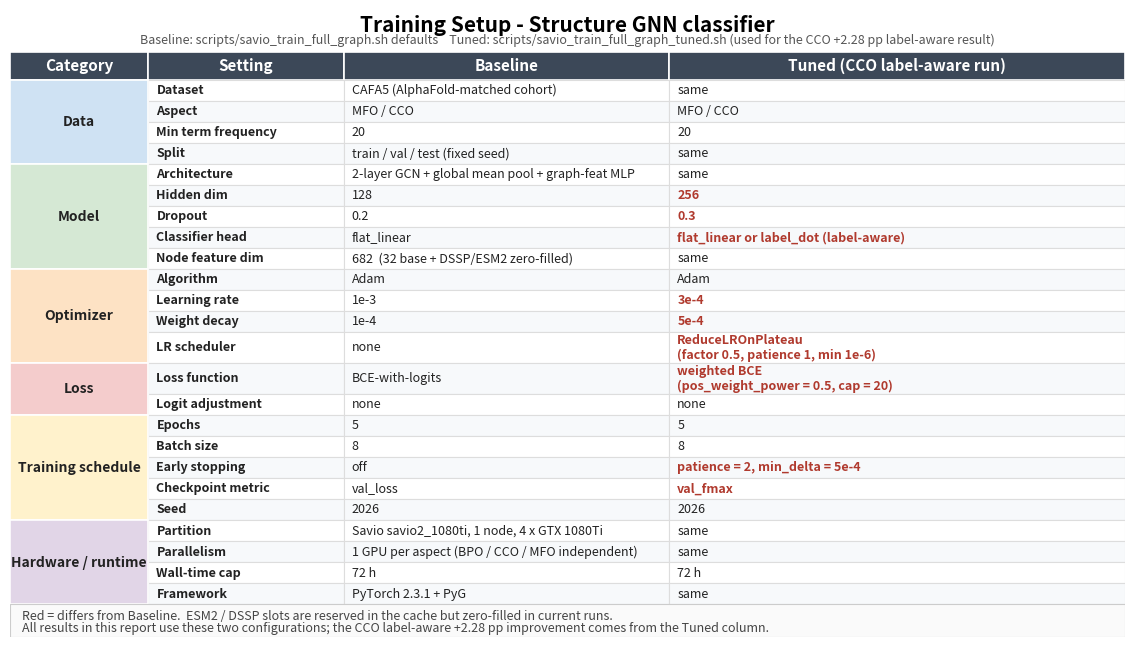

Write the Python code that produced this figure.
#!/usr/bin/env python3
"""Render the training setup table as a figure (figures/training_setup_table.png).

Table mirrors the actual settings used in:
  - scripts/savio_train_full_graph.sh         (Baseline column)
  - scripts/savio_train_full_graph_tuned.sh   (Tuned column - CCO +2.28 pp result)
"""

from __future__ import annotations

from pathlib import Path

import matplotlib.pyplot as plt
import matplotlib.patches as patches


CATEGORY_COLORS = {
    "Data":               "#cfe2f3",
    "Model":              "#d5e8d4",
    "Optimizer":          "#fde2c4",
    "Loss":               "#f4cccc",
    "Training schedule": "#fff2cc",
    "Hardware / runtime": "#e1d5e7",
}

ROWS = [
    ("Data",               "Dataset",            "CAFA5 (AlphaFold-matched cohort)",  "same"),
    ("Data",               "Aspect",             "MFO / CCO",                          "MFO / CCO"),
    ("Data",               "Min term frequency", "20",                                  "20"),
    ("Data",               "Split",              "train / val / test (fixed seed)",   "same"),

    ("Model",              "Architecture",       "2-layer GCN + global mean pool + graph-feat MLP", "same"),
    ("Model",              "Hidden dim",         "128",                                 "256"),
    ("Model",              "Dropout",            "0.2",                                 "0.3"),
    ("Model",              "Classifier head",    "flat_linear",                         "flat_linear or label_dot (label-aware)"),
    ("Model",              "Node feature dim",   "682  (32 base + DSSP/ESM2 zero-filled)", "same"),

    ("Optimizer",          "Algorithm",          "Adam",                                "Adam"),
    ("Optimizer",          "Learning rate",      "1e-3",                                "3e-4"),
    ("Optimizer",          "Weight decay",       "1e-4",                                "5e-4"),
    ("Optimizer",          "LR scheduler",       "none",                                "ReduceLROnPlateau\n(factor 0.5, patience 1, min 1e-6)"),

    ("Loss",               "Loss function",      "BCE-with-logits",                     "weighted BCE\n(pos_weight_power = 0.5, cap = 20)"),
    ("Loss",               "Logit adjustment",   "none",                                "none"),

    ("Training schedule", "Epochs",              "5",                                   "5"),
    ("Training schedule", "Batch size",          "8",                                   "8"),
    ("Training schedule", "Early stopping",      "off",                                 "patience = 2, min_delta = 5e-4"),
    ("Training schedule", "Checkpoint metric",   "val_loss",                            "val_fmax"),
    ("Training schedule", "Seed",                "2026",                                "2026"),

    ("Hardware / runtime", "Partition",          "Savio savio2_1080ti, 1 node, 4 x GTX 1080Ti", "same"),
    ("Hardware / runtime", "Parallelism",        "1 GPU per aspect (BPO / CCO / MFO independent)", "same"),
    ("Hardware / runtime", "Wall-time cap",      "72 h",                                "72 h"),
    ("Hardware / runtime", "Framework",          "PyTorch 2.3.1 + PyG",                "same"),
]

HEADERS = ["Category", "Setting", "Baseline", "Tuned (CCO label-aware run)"]


def _row_height(row) -> float:
    multi_line = any("\n" in str(cell) for cell in row[2:])
    return 0.62 if multi_line else 0.42


def main(out_path: Path) -> None:
    n_rows = len(ROWS)
    row_heights = [_row_height(r) for r in ROWS]
    body_h = sum(row_heights)
    header_h = 0.55
    title_h = 0.85
    footer_h = 0.65

    col_widths = [1.7, 2.4, 4.0, 5.6]
    total_w = sum(col_widths)
    total_h = title_h + header_h + body_h + footer_h

    fig, ax = plt.subplots(figsize=(total_w * 1.05, total_h * 0.65))
    ax.set_xlim(0, total_w)
    ax.set_ylim(0, total_h)
    ax.set_aspect("auto")
    ax.axis("off")

    ax.text(
        total_w / 2, total_h - 0.30,
        "Training Setup - Structure GNN classifier",
        ha="center", va="center", fontsize=15, fontweight="bold",
    )
    ax.text(
        total_w / 2, total_h - 0.60,
        "Baseline: scripts/savio_train_full_graph.sh defaults    "
        "Tuned: scripts/savio_train_full_graph_tuned.sh (used for the CCO +2.28 pp label-aware result)",
        ha="center", va="center", fontsize=9, color="#555", fontstyle="italic",
    )

    header_y_top = total_h - title_h
    header_y_bottom = header_y_top - header_h
    x = 0.0
    for h, w in zip(HEADERS, col_widths):
        rect = patches.Rectangle(
            (x, header_y_bottom), w, header_h,
            facecolor="#3c4858", edgecolor="white", linewidth=1.2,
        )
        ax.add_patch(rect)
        ax.text(
            x + w / 2, header_y_bottom + header_h / 2, h,
            ha="center", va="center", fontsize=11, fontweight="bold", color="white",
        )
        x += w

    last_category = None
    category_block_top = header_y_bottom
    y = header_y_bottom

    def fill_category_block(top_y, bottom_y, category):
        if category is None:
            return
        rect = patches.Rectangle(
            (0, bottom_y), col_widths[0], top_y - bottom_y,
            facecolor=CATEGORY_COLORS[category], edgecolor="white", linewidth=1.2,
        )
        ax.add_patch(rect)
        ax.text(
            col_widths[0] / 2, (top_y + bottom_y) / 2, category,
            ha="center", va="center",
            fontsize=10, fontweight="bold", color="#222",
        )

    for i, row in enumerate(ROWS):
        category, setting, baseline, tuned = row
        row_h = row_heights[i]

        is_new_category = category != last_category
        if is_new_category:
            if last_category is not None:
                fill_category_block(category_block_top, y, last_category)
            category_block_top = y
            last_category = category

        row_top = y
        row_bottom = y - row_h

        for c_idx, content in enumerate([setting, baseline, tuned]):
            x_left = sum(col_widths[: c_idx + 1])
            w = col_widths[c_idx + 1]

            face = "#ffffff" if i % 2 == 0 else "#f7f9fb"
            rect = patches.Rectangle(
                (x_left, row_bottom), w, row_h,
                facecolor=face, edgecolor="#dddddd", linewidth=0.8,
            )
            ax.add_patch(rect)

            color = "#222"
            weight = "normal"
            if c_idx == 0:
                weight = "bold"
            if c_idx == 2 and content not in ("same", baseline) and content != "":
                color = "#b03a2e"
                weight = "bold"

            ax.text(
                x_left + 0.10, row_bottom + row_h / 2, content,
                ha="left", va="center",
                fontsize=9, color=color, fontweight=weight,
            )

        y = row_bottom

    fill_category_block(category_block_top, y, last_category)

    footer_top = y
    footer_bottom = footer_top - footer_h
    ax.add_patch(patches.Rectangle(
        (0, footer_bottom), total_w, footer_h,
        facecolor="#fafafa", edgecolor="#cccccc", linewidth=0.8,
    ))
    ax.text(
        0.15, footer_bottom + footer_h * 0.62,
        "Red = differs from Baseline.  ESM2 / DSSP slots are reserved in the cache but zero-filled in current runs.",
        ha="left", va="center", fontsize=9, color="#444",
    )
    ax.text(
        0.15, footer_bottom + footer_h * 0.25,
        "All results in this report use these two configurations; the CCO label-aware +2.28 pp improvement comes from the Tuned column.",
        ha="left", va="center", fontsize=9, color="#444",
    )

    fig.savefig(out_path, dpi=170, bbox_inches="tight", facecolor="white")
    plt.close(fig)
    print(f"Wrote {out_path}")


if __name__ == "__main__":
    out = Path("figures/training_setup_table.png")
    out.parent.mkdir(parents=True, exist_ok=True)
    main(out)
